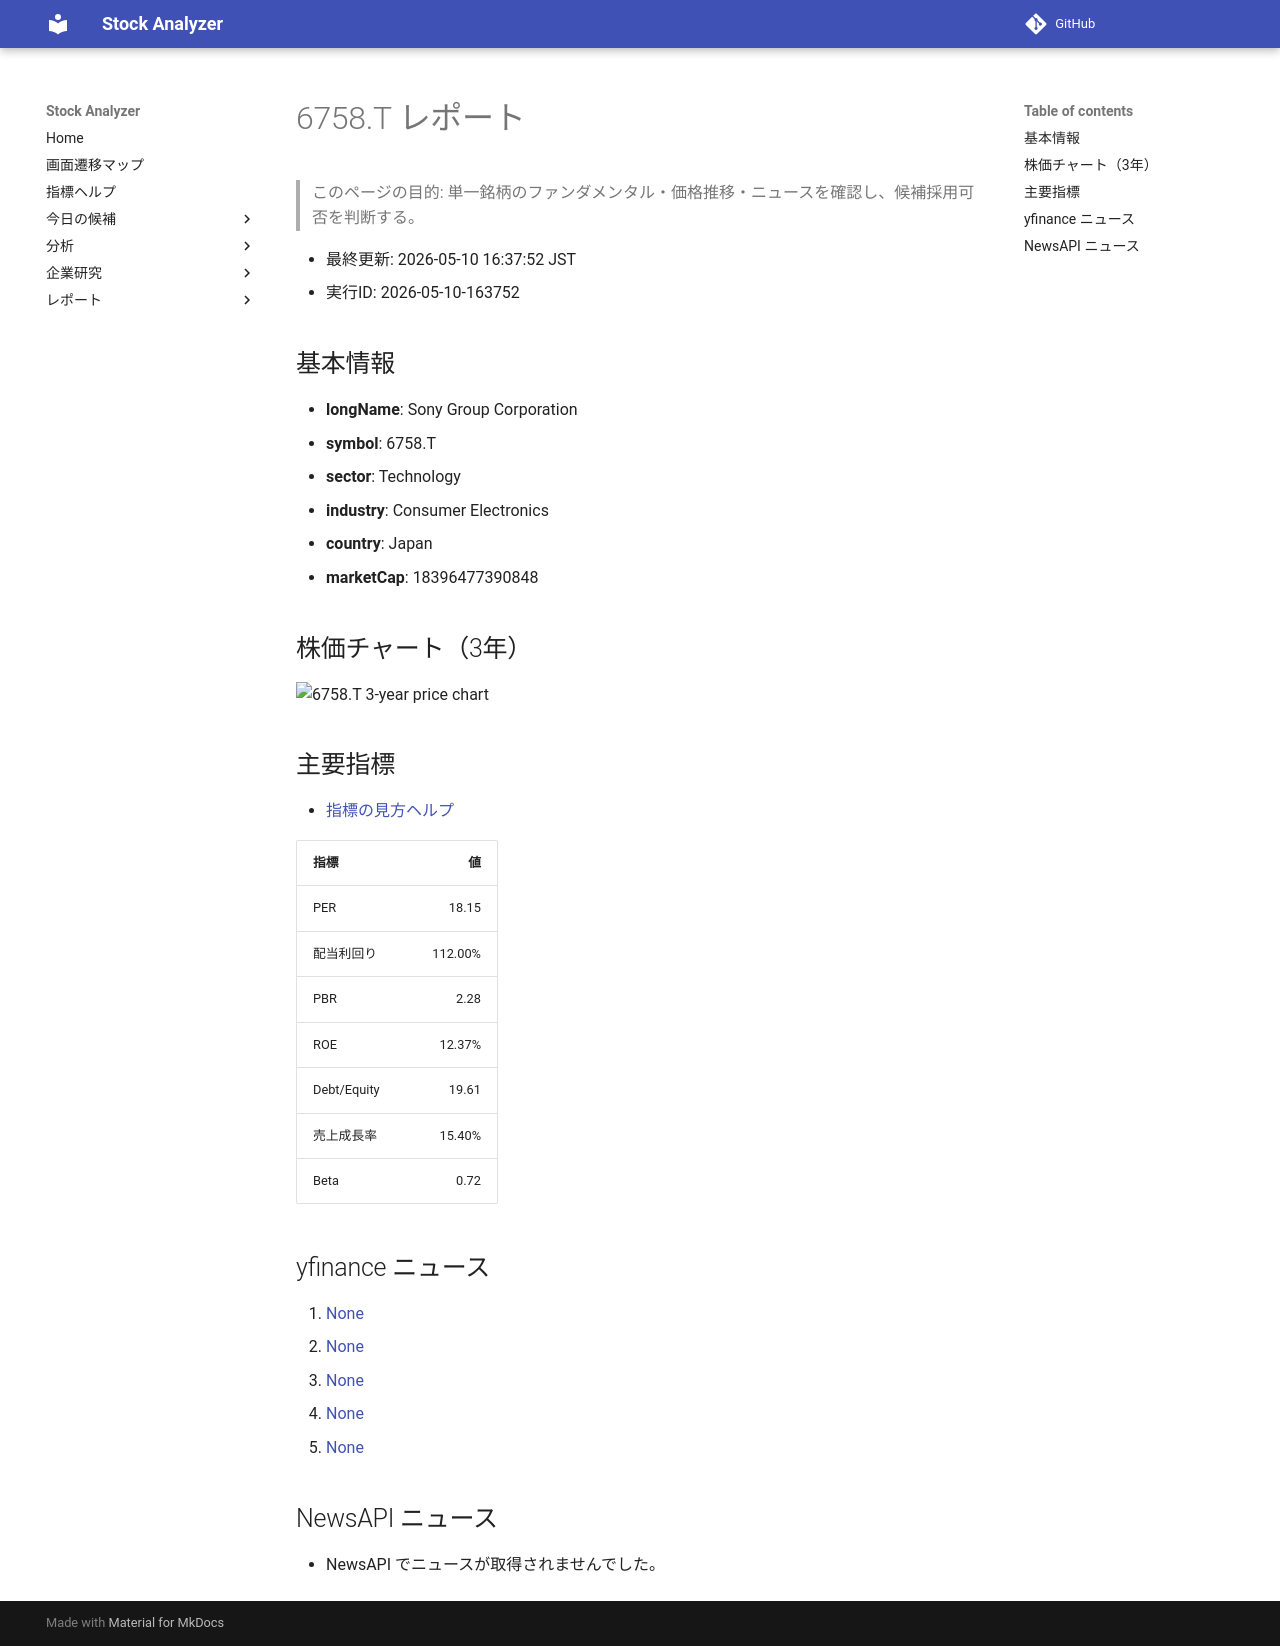

repository: Yumi-note/Making-APP · page: reports/2026-05-10/163752/6758_T/index.html · generator: mkdocs

# 6758.T レポート

> このページの目的: 単一銘柄のファンダメンタル・価格推移・ニュースを確認し、候補採用可否を判断する。

- 最終更新: 2026-05-10 16:37:52 JST
- 実行ID: 2026-05-10-163752

## 基本情報

- **longName**: Sony Group Corporation
- **symbol**: 6758.T
- **sector**: Technology
- **industry**: Consumer Electronics
- **country**: Japan
- **marketCap**: 18396477390848

## 株価チャート（3年）

![6758.T 3-year price chart](6758_T_3y.png)

## 主要指標

- [指標の見方ヘルプ](../../../../indicators.md)

| 指標 | 値 |
|---|---:|
| PER | 18.15 |
| 配当利回り | 112.00% |
| PBR | 2.28 |
| ROE | 12.37% |
| Debt/Equity | 19.61 |
| 売上成長率 | 15.40% |
| Beta | 0.72 |

## yfinance ニュース

1. [None](None)
2. [None](None)
3. [None](None)
4. [None](None)
5. [None](None)

## NewsAPI ニュース

- NewsAPI でニュースが取得されませんでした。
